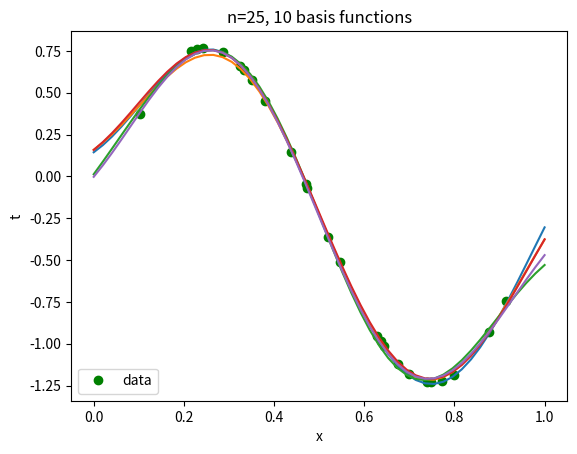

Source code (Python):
import numpy as np
import matplotlib.pyplot as plt 

#interval length [a,b) (a=inclusive, =exclusive)
a=0
b=1

#number of samples
n=25

#drawing n samples in [a,b)
x=np.random.uniform(a,b,n)

#dataset generating function
f_x=lambda x_0:np.sin(2*np.pi*x_0)+0.3*np.random.normal(0,1)

#target values of the data
t=f_x(x)

#Building of design matrix X
m=10 #number of basis functions, counting the constant w_0

X=np.ones(shape=(n,m)) #design matrix

def basis_function(x_0,mu):
	k=20 #affects locality of gaussians
	return np.exp(-0.5*k*(x_0-mu)*(x_0-mu))

def populate_design_matrix(): #Defining the design matrix
	i_p=(b-a)/(m)
	for i in range(n):
		for j in range(1,m):
			X[i,j]=basis_function(x[i],a+j*i_p)
			
populate_design_matrix()

#Posterior distribution
r_0=1 #prior precision
r_e=1/0.0009 #likelihood precision


Sigma_N=np.linalg.pinv(r_0*np.identity(m)+r_e*(X.transpose().dot(X)))
Mu_N=r_e*Sigma_N.dot(X.transpose()).dot(t)

#plotting results
repetitions=5

xAxis=np.linspace(a,b)

fig = plt.figure()
ax2 = fig.add_subplot(111)
ax2.plot(x,t,color='green', marker='o', linestyle='',label='data')
plt.legend(loc='lower left');
plt.xlabel('x')        
plt.ylabel('t')

#drawn weights
for k in range(repetitions):
	w=np.random.multivariate_normal(Mu_N, Sigma_N)

	#plotting the polynom

	def y_x(x_0):
		sum=w[0]
		i_p=(b-a)/(m)
		for i in range(1,m):
			print("w["+str(i)+"]:",w[i])
			#print("a+i_p:"+str(a+i*i_p))
			print("x0:"+str(x_0))
			print("Radial x0:"+str(basis_function(x_0,a+i*i_p)))
			print("Result:"+str(sum+basis_function(x_0,a+i*i_p)*w[i]))
			sum=sum+basis_function(x_0,a+i*i_p)*w[i]
		return sum
		
	y_values=[y_x(x0) for x0 in xAxis]
	ax2.plot(xAxis,y_values,label='y(x)')
plt.title("n="+str(n)+", "+str(m)+" basis functions")
plt.show()
